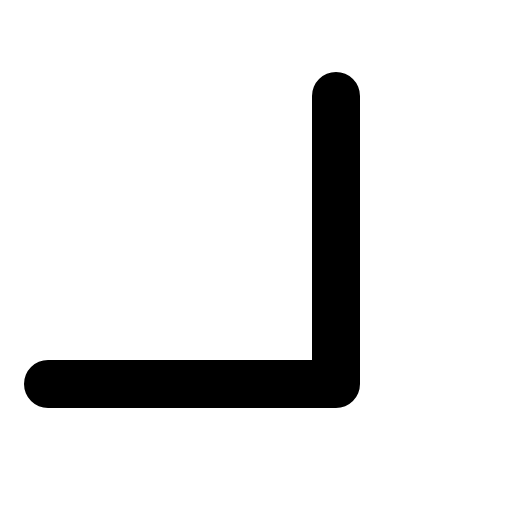
t = 0.00 s
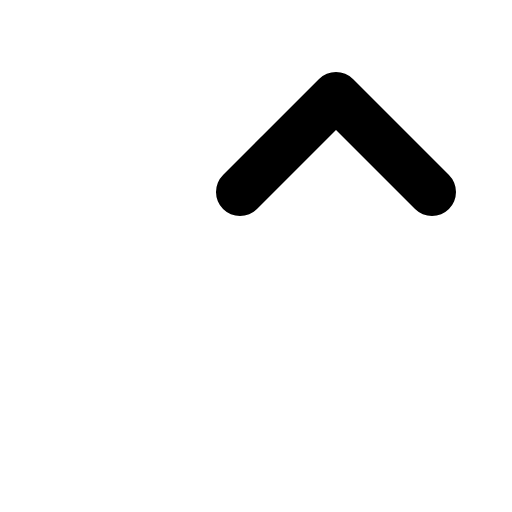
t = 0.30 s
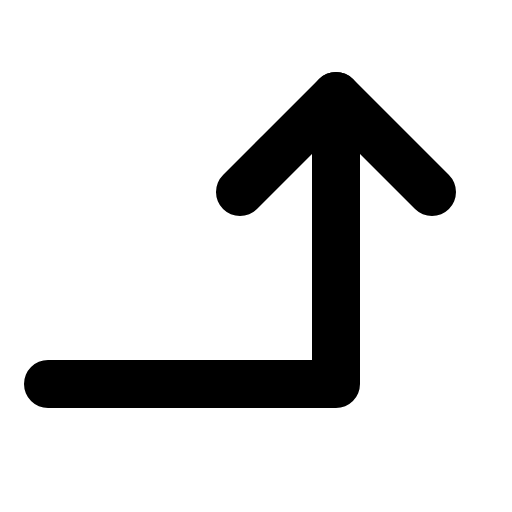
t = 0.68 s
t = 1.05 s: frame unchanged from t = 0.68 s, image omitted
t = 1.43 s: frame unchanged from t = 0.68 s, image omitted

The animated SVG that drew these frames (rendered in a browser with its animation timeline set to each time). Animation: 1 CSS @keyframes rule; one cycle of 1.80 s, repeats indefinitely.

<svg xmlns="http://www.w3.org/2000/svg" viewBox="0 0 256 256">
  <style>
    .draw-line {
      stroke-dasharray: 2000;
      stroke-dashoffset: 0;
    }
    svg:hover .draw-line {
      animation: phosphor-draw-in 1.5s ease-in-out infinite;
    }
    @keyframes phosphor-draw-in {
      0%   { stroke-dashoffset: 2000; }
      100% { stroke-dashoffset: 0; }
    }
  </style><rect width="256" height="256" fill="none"/><polyline points="120 96 168 48 216 96" fill="none" stroke="currentColor" stroke-linecap="round" stroke-linejoin="round" stroke-width="24" class="draw-line" pathLength="1" style="animation-delay: 0s"/><polyline points="24 192 168 192 168 48" fill="none" stroke="currentColor" stroke-linecap="round" stroke-linejoin="round" stroke-width="24" class="draw-line" pathLength="1" style="animation-delay: 0.3s"/></svg>
